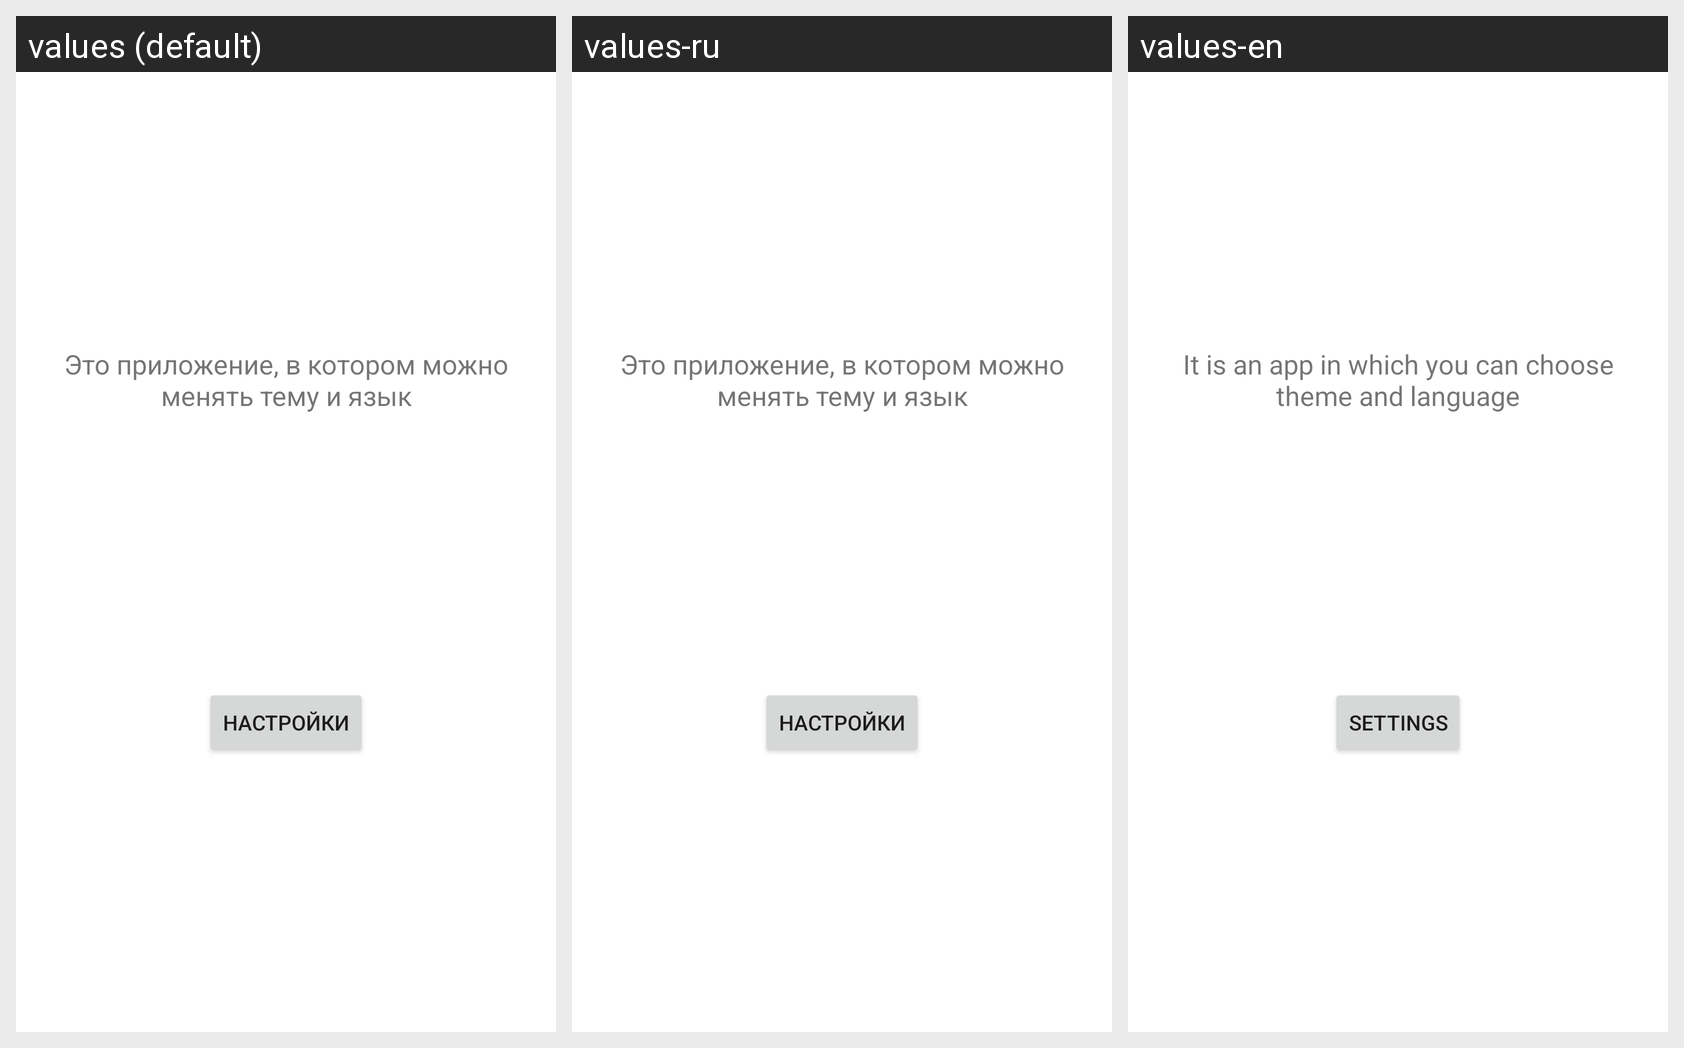

Translations of the strings shown on this Android screen, per locale in the grid:
Android screen res/layout/fragment_first.xml rendered under 3 locales, left to right: values (default), values-ru, values-en. Device: Nexus 5 (rendered at 1080×1920; each locale shown at half size, 540×960, under a caption strip naming it); theme Theme.11Settings.
Strings drawn on this screen, with the default value and each locale's value (text and hints the layout hard-codes, and strings that could not be matched under every locale, appear in the picture but are not listed):

title_name
  values: Это приложение, в котором можно менять тему и язык
  values-ru: Это приложение, в котором можно менять тему и язык
  values-en: It is an app in which you can choose theme and language

action_settings
  values: Настройки
  values-ru: Настройки
  values-en: Settings
